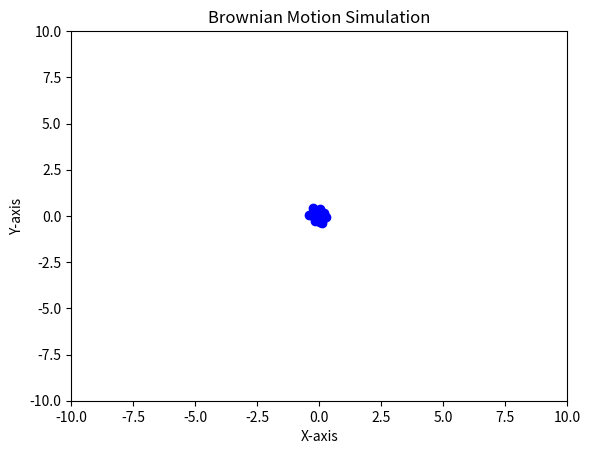

The script that saved this image:
# -*- coding: utf-8 -*-
"""
Created on Sat Jul  6 03:08:24 2024

[redacted]
"""

import numpy as np
import matplotlib.pyplot as plt
from matplotlib.animation import FuncAnimation

num_particles = 50
num_steps = 1000
step_size = 0.1

positions = np.zeros((num_particles, 2))

fig, ax = plt.subplots()
ax.set_xlim(-10, 10)
ax.set_ylim(-10, 10)
particles, = ax.plot([], [], 'bo', ms=6)

def update(frame):
    global positions
    positions += np.random.randn(num_particles, 2) * step_size
    particles.set_data(positions[:, 0], positions[:, 1])
    return particles,

ani = FuncAnimation(fig, update, frames=num_steps, interval=50, blit=True)

plt.title('Brownian Motion Simulation')
plt.xlabel('X-axis')
plt.ylabel('Y-axis')
plt.show()
